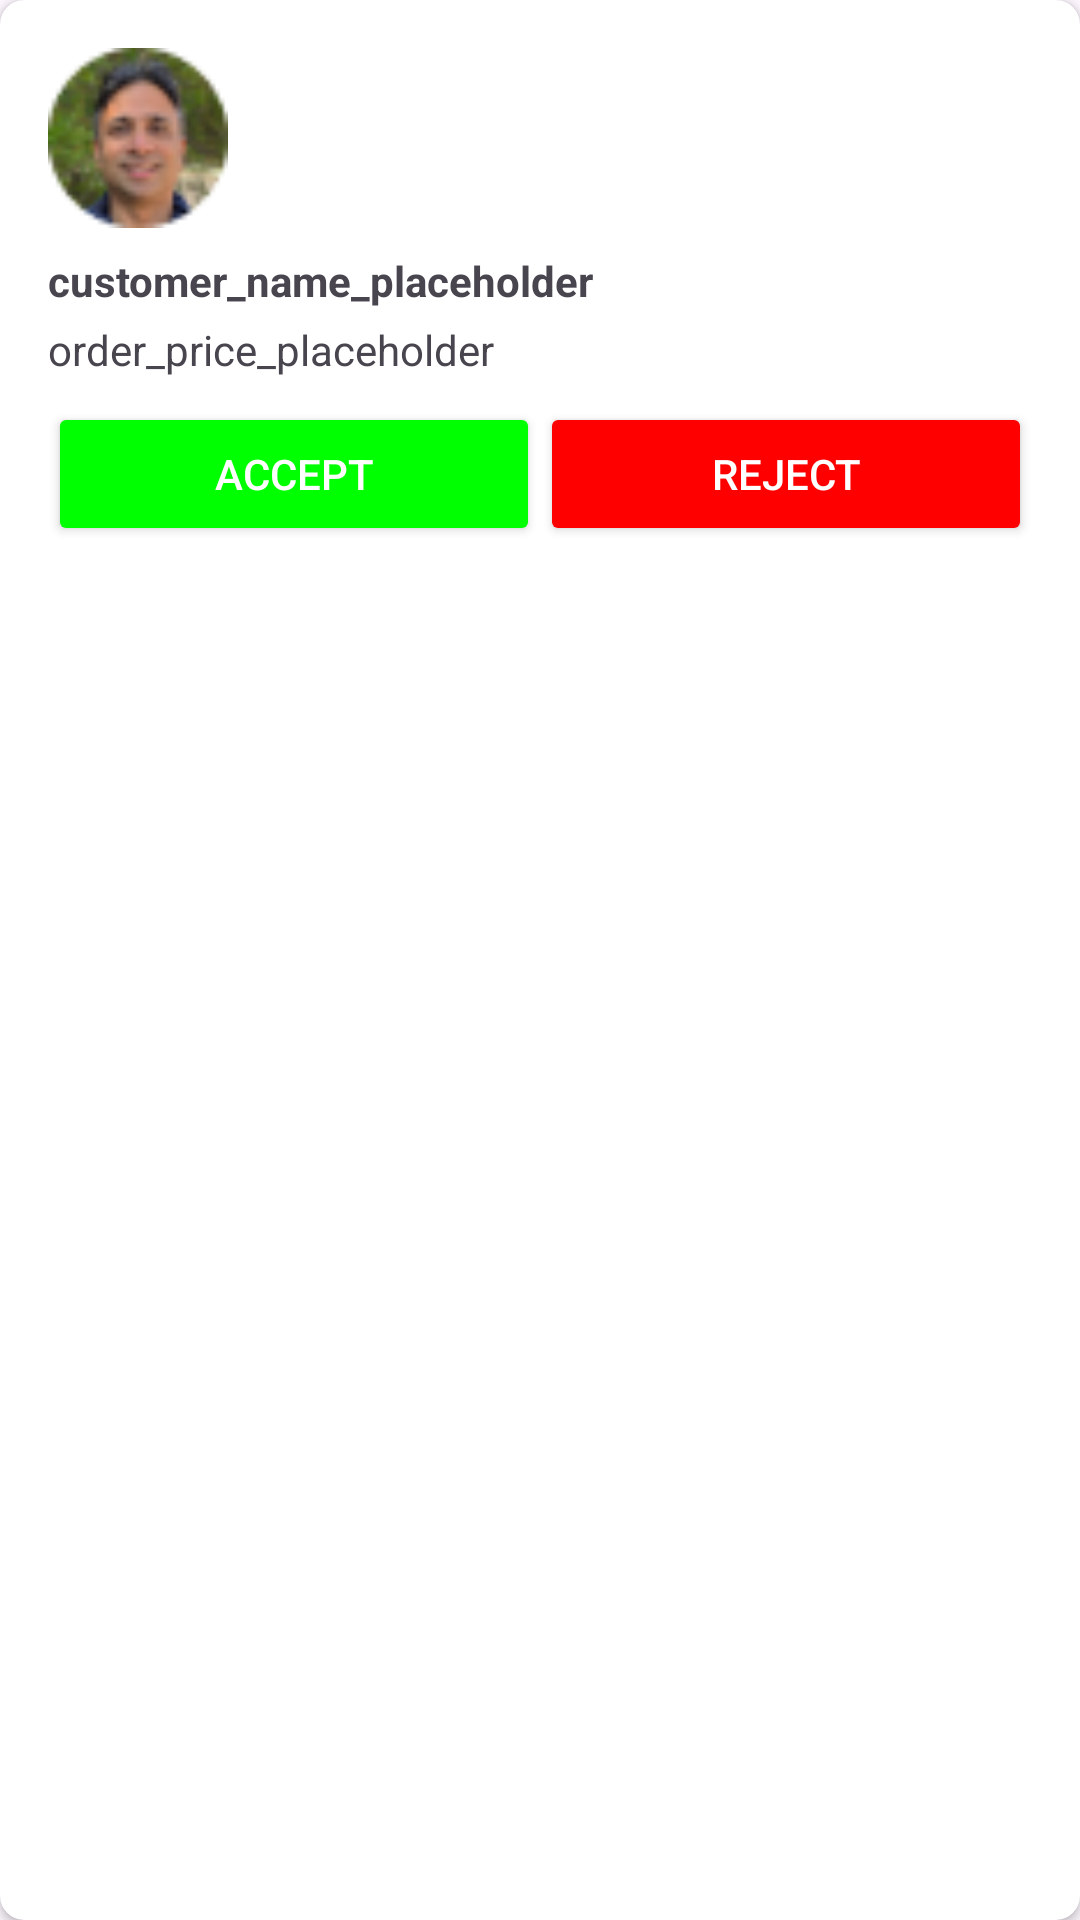

Reconstruct the res/layout file that produces this screen, plus the resources it refers to.
<!-- AndroidManifest.xml: application theme Theme.Silayi -->
<!-- res/layout/order_row.xml -->
<androidx.cardview.widget.CardView xmlns:android="http://schemas.android.com/apk/res/android"
    xmlns:app="http://schemas.android.com/apk/res-auto"
    android:layout_width="match_parent"
    android:layout_height="wrap_content"
    android:layout_marginBottom="8dp"
    app:cardCornerRadius="8dp">

    <LinearLayout
        android:layout_width="match_parent"
        android:layout_height="wrap_content"
        android:orientation="vertical"
        android:padding="16dp">

        <ImageView
            android:id="@+id/customerImageView"
            android:layout_width="60dp"
            android:layout_height="60dp"
            android:src="@drawable/profile"
            android:contentDescription="customer_image" />

        <TextView
            android:id="@+id/customerNameTextView"
            android:layout_width="wrap_content"
            android:layout_height="wrap_content"
            android:layout_marginTop="8dp"
            android:text="customer_name_placeholder"
            android:textStyle="bold" />

        <TextView
            android:id="@+id/orderPriceTextView"
            android:layout_width="wrap_content"
            android:layout_height="wrap_content"
            android:layout_marginTop="4dp"
            android:text="order_price_placeholder" />

        <LinearLayout
            android:layout_width="match_parent"
            android:layout_height="wrap_content"
            android:orientation="horizontal"
            android:layout_marginTop="8dp">

            <Button
                android:id="@+id/acceptButton"
                android:layout_width="0dp"
                android:layout_height="wrap_content"
                android:layout_weight="1"
                android:text="Accept"
                android:textColor="@android:color/white"
                android:backgroundTint="#00FF00" />

            <Button
                android:id="@+id/rejectButton"
                android:layout_width="0dp"
                android:layout_height="wrap_content"
                android:layout_weight="1"
                android:text="Reject"
                android:textColor="@android:color/white"
                android:backgroundTint="#FF0000" />

        </LinearLayout>
    </LinearLayout>
</androidx.cardview.widget.CardView>
<!-- resources referenced by this layout -->
<resources>
  <!-- drawable profile: jpg bitmap (drawable, 126794 bytes) -->
  <style name="Theme.Silayi" parent="Base.Theme.Silayi" />
  <style name="Base.Theme.Silayi" parent="Theme.Material3.DayNight.NoActionBar">
          <item name="colorPrimary">@color/lightblue</item>
          <item name="colorPrimaryVariant">@color/darkblue</item>
          <item name="colorOnPrimary">@color/white</item>
          
          <item name="colorSecondary">@color/darkblue</item>
          <item name="colorSecondaryVariant">@color/lightblue</item>
          <item name="colorOnSecondary">@color/black</item>
          
          <item name="android:statusBarColor">?attr/colorPrimaryVariant</item>
          
      </style>
  <color name="lightblue">#FF456789</color>
  <color name="darkblue">#FF123456</color>
  <color name="white">#FFFFFFFF</color>
  <color name="black">#FF000000</color>
</resources>
